Photos from the image-classification dataset "KMC_LiverGrading" in the GitHub repository RahulVishal/NITK-liver-cancer-detection. Its 2 classes are: grade 0, grade 1.

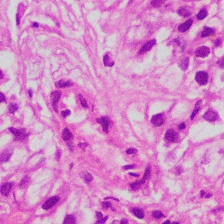
Label: grade 1

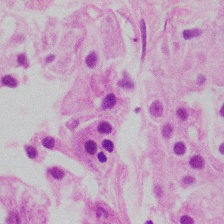
Label: grade 1

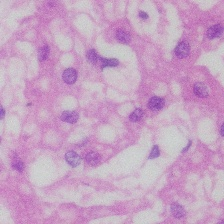
Label: grade 0

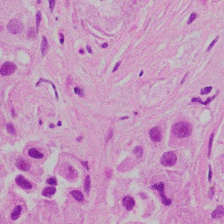
Label: grade 1

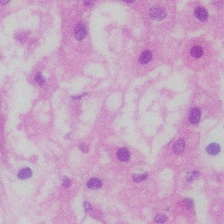
Label: grade 0

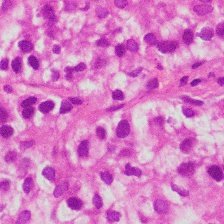
Label: grade 1
